Photos from the image-classification dataset "Dataset" in the GitHub repository ahmdfauzrl/Klasifikasi-Jenis-Beras. Its 9 classes are: IR64 rice medium quality, IR64 rice not feasible, IR64 rice premium quality, Pandan Wangi rice medium quality, Pandan Wangi rice not feasible, Pandan Wangi rice premium quality, Rojolele rice medium quality, Rojolele rice not feasible, Rojolele rice premium quality.

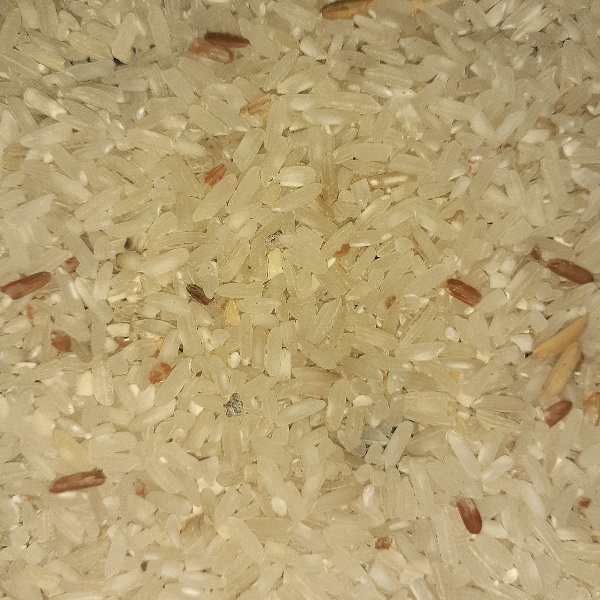
Label: IR64 rice medium quality

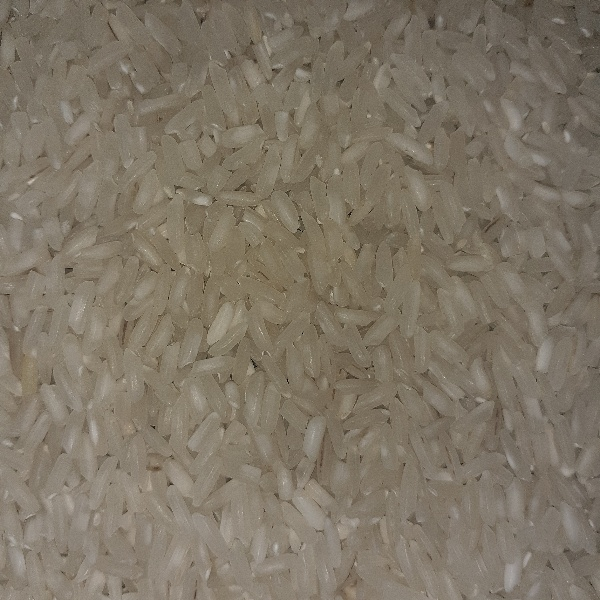
Label: Rojolele rice premium quality

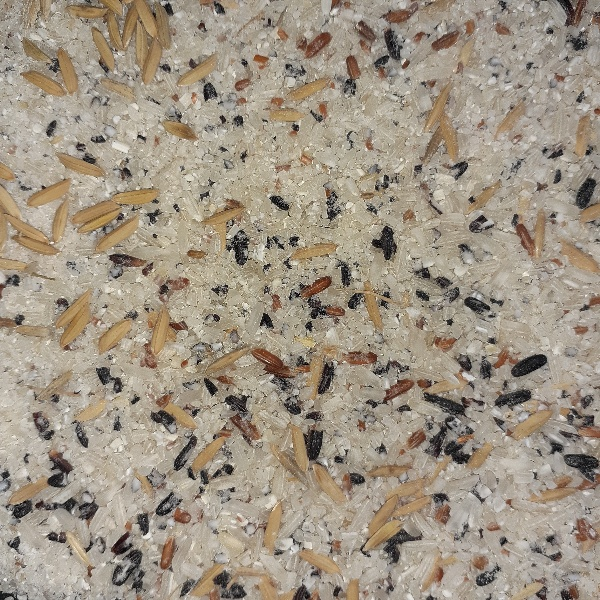
Label: IR64 rice not feasible

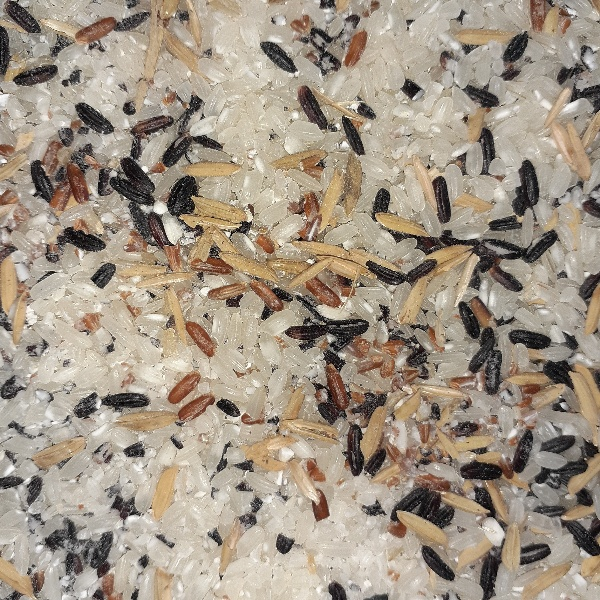
Label: Pandan Wangi rice not feasible

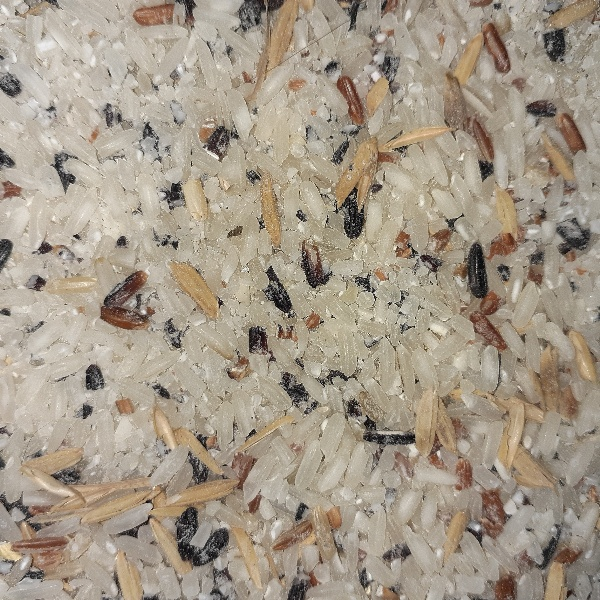
Label: Rojolele rice not feasible

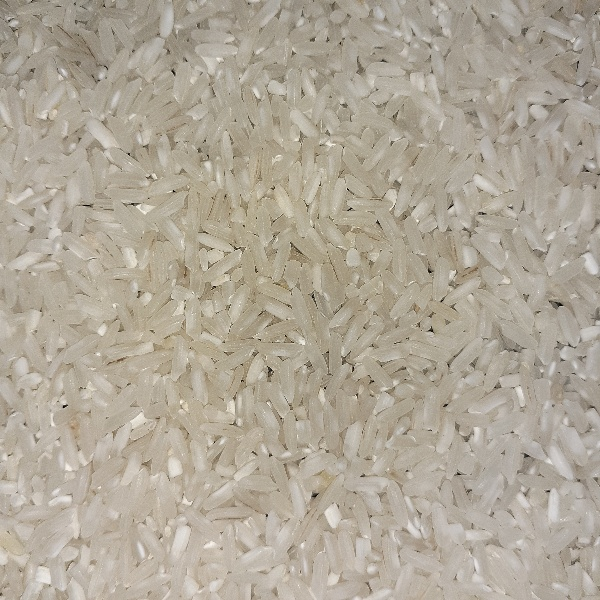
Label: IR64 rice premium quality
